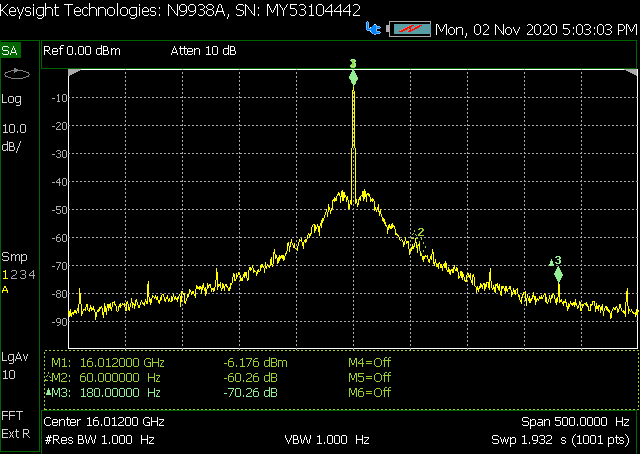

The file beside this chart, header and first rows:
! FILETYPE CSV
! VERSION 1.0, 1
! TIMESTAMP Monday, 02 November 2020 17:03:01
! TIMEZONE (GMT-08:00) Pacific Time (US …
! NAME Keysight Technologies
! MODEL N9938A
! SERIAL MY53104442
! FIRMWARE_VERSION A.08.19
! CORRECTION
! Application SA
! Trace TIMESTAMP: 2020-11-02 17:03:00Z
! Trace GPS Info...
! GPS Latitude:
! GPS Longitude:
! GPS Seconds Since Last Read: 0
! CHECKSUM 0312947031
! DATA Freq, SA Average, SA Blank, SA Blank, SA Blank
! FREQ UNIT Hz
! DATA UNIT dBm
BEGIN
16011999750, -85.97, 0, 0, 0
16011999750, -87.33, 0, 0, 0
16011999751, -86.46, 0, 0, 0
16011999752, -86.07, 0, 0, 0
16011999752, -88.48, 0, 0, 0
16011999752, -89.2, 0, 0, 0
16011999753, -88.5, 0, 0, 0
16011999754, -87.27, 0, 0, 0
16011999754, -87.35, 0, 0, 0
16011999754, -87.23, 0, 0, 0
16011999755, -86.08, 0, 0, 0
16011999756, -86.25, 0, 0, 0
16011999756, -86.41, 0, 0, 0
16011999756, -87.09, 0, 0, 0
16011999757, -87.58, 0, 0, 0
16011999758, -86.07, 0, 0, 0
16011999758, -85.66, 0, 0, 0
16011999758, -87.3, 0, 0, 0
16011999759, -86.54, 0, 0, 0
16011999760, -81, 0, 0, 0
16011999760, -78.34, 0, 0, 0
16011999760, -81.34, 0, 0, 0
16011999761, -86.92, 0, 0, 0
16011999762, -88.48, 0, 0, 0
16011999762, -85.44, 0, 0, 0
16011999762, -87.01, 0, 0, 0
16011999763, -86.33, 0, 0, 0
16011999764, -86.27, 0, 0, 0
16011999764, -86.83, 0, 0, 0
16011999764, -87.16, 0, 0, 0
16011999765, -86.06, 0, 0, 0
16011999766, -85.31, 0, 0, 0
16011999766, -84.6, 0, 0, 0
16011999766, -84.2, 0, 0, 0
16011999767, -85.38, 0, 0, 0
16011999768, -85.68, 0, 0, 0
16011999768, -86.69, 0, 0, 0
16011999768, -86.9, 0, 0, 0
16011999769, -85.47, 0, 0, 0
16011999770, -84.97, 0, 0, 0
16011999770, -85.14, 0, 0, 0
... 961 more rows
